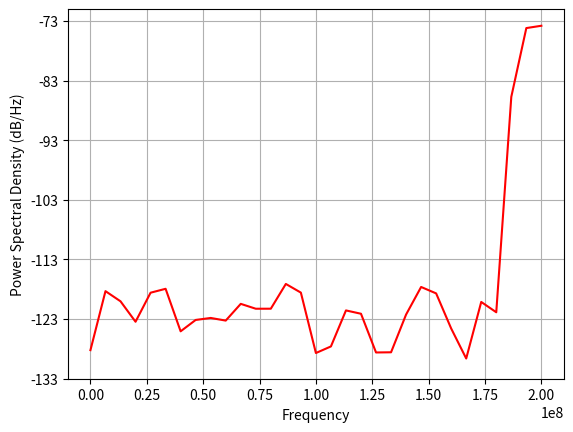
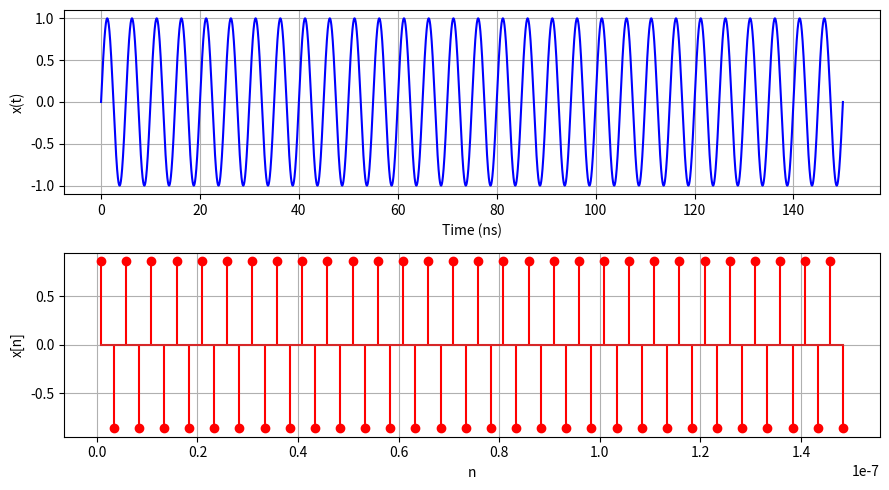
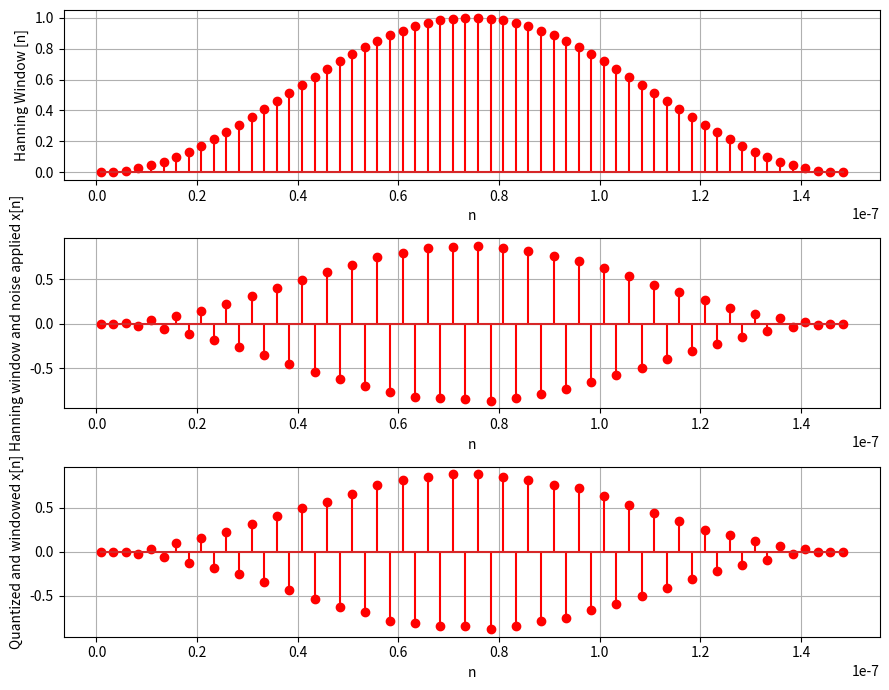
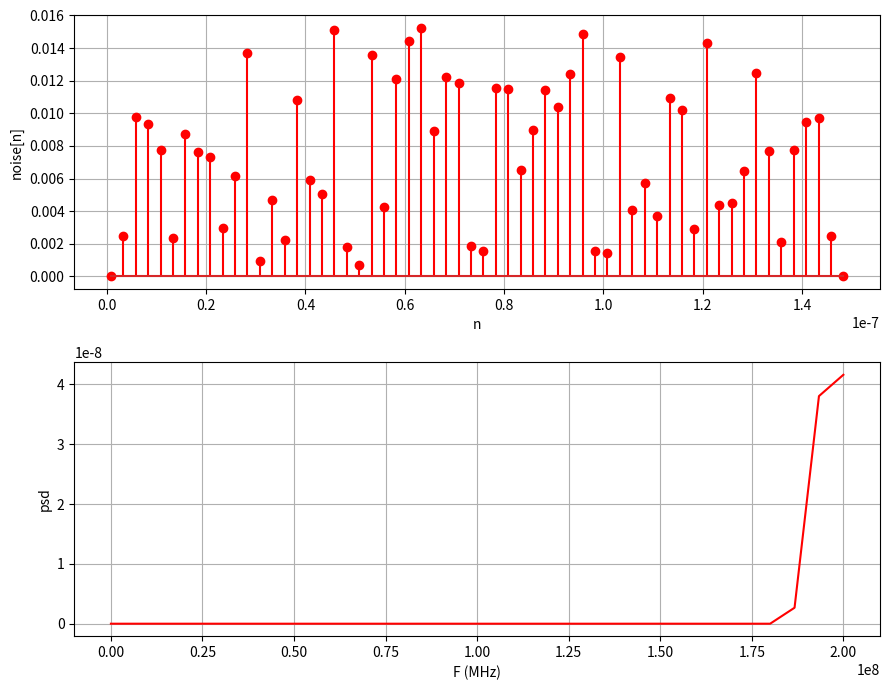

Source code (Python) for these figures, in order:
import numpy as np
import matplotlib.pyplot as plt
from matplotlib.pyplot import psd
from scipy.fft import fft, fftfreq
from scipy.signal import windows as window

def quantize(signal, num_bits):
    num_levels = 2**num_bits
    quant_step = 2/num_levels # if teh range is [-1,1]
    signal_q = np.round(signal/quant_step)*quant_step
    return signal_q

F  = 200e6  # frequency of x(t)
Fs = 400e6  # Sampling frequency
Ts = 1 / Fs 

t = np.linspace(0, 30/F, 100000)  
x_t = 1*np.sin(2*np.pi*F*t)  
n = np.arange(Ts/3, 30/F+Ts/3, Ts)  
N = len(n)
#n = np.arange(0, 30/F, Ts)  
x_n = 1*np.sin(2*np.pi*F*n)  # Sampled signal

#add noise with variance as calculated
noise_variance_calc = 79.24e-6
added_noise_n = np.random.normal(0, np.sqrt(noise_variance_calc), len(n))
x_noise_n = x_n + added_noise_n # noisy signal

hanning_w_n = window.hann(len(n))
x_w_n = x_noise_n*hanning_w_n

#Quantization :
x_w_q_n = quantize(x_w_n, 6)

noise = np.abs(x_w_n - x_w_q_n)
#to find and plot PSD of signal
pxx, f = psd(x_w_q_n, N, Fs, pad_to=N, c='r')
signal_power_psd = np.sum(pxx[len(pxx)-3:])
noise_power_psd = np.sum(pxx) - signal_power_psd
print("Signal power =", signal_power_psd)
print("Noise power  =", noise_power_psd)
SNR_dB_psd = 10*np.log10(signal_power_psd/noise_power_psd)
print("SNR in dB from PSD =", SNR_dB_psd)

#
# Plots
plt.figure(figsize=(9, 5))
plt.subplot(2, 1, 1)
plt.plot(t * 1e9, x_t,  color='b')
plt.xlabel("Time (ns)")
plt.ylabel("x(t)")
plt.grid()

plt.subplot(2, 1, 2)
plt.stem(n, x_n, linefmt='r', markerfmt='ro')
plt.xlabel("n")
plt.ylabel("x[n]")
plt.grid()
plt.tight_layout()

plt.figure(figsize=(9, 7))
plt.subplot(3, 1, 1)
plt.stem(n, hanning_w_n, linefmt='r', markerfmt='ro')
plt.xlabel("n")
plt.ylabel("Hanning Window [n]")
plt.grid()

plt.subplot(3, 1, 2)
plt.stem(n, x_w_n, linefmt='r', markerfmt='ro')
plt.xlabel("n")
plt.ylabel("Hanning window and noise applied x[n]")
plt.grid()
plt.tight_layout()

plt.subplot(3, 1, 3)
plt.stem(n, x_w_q_n, linefmt='r', markerfmt='ro')
plt.xlabel("n")
plt.ylabel("Quantized and windowed x[n]")
plt.grid()
plt.tight_layout()

plt.figure(figsize=(9, 7))
plt.subplot(2, 1, 1)
plt.stem(n, noise, linefmt='r', markerfmt='ro')
plt.xlabel("n")
plt.ylabel("noise[n]")
plt.grid()
plt.tight_layout()

plt.subplot(2, 1, 2)
plt.plot(f, pxx, color='r')
plt.xlabel("F (MHz)")
plt.ylabel("psd")
plt.grid()
plt.tight_layout()
plt.show()